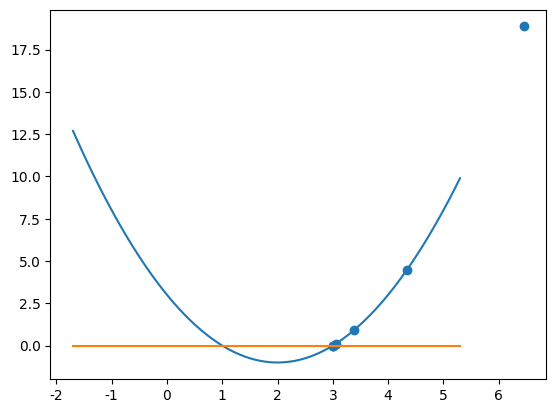

Reproduce this figure in Python.
import numpy as np
import matplotlib.pyplot as plt

plt.rcParams['font.sans-serif'] = ['SimHei']
plt.rcParams['axes.unicode_minus'] = False


def f(x):
    # return (x - 1) ** 2
    return x ** 2 - 4 * x + 3
# x^2 -4x + 3 =(x-1)(x-3)

def df(x):
    # return 2 * x - 2
    return 2 * x - 4


epsilon = 1e-6
x = 10.8
#x = 0.5
# x = 1.5
lstx = []
lsty = []
i = 1
while np.abs(f(x)) > epsilon:
    x = x - f(x) / df(x)
    lstx.append(x)
    lsty.append(f(x))
#     if i == 1 or i == 2:
#         plt.text(x + 0.02, f(x), f'第{i}步迭代')
#     i = i + 1
# plt.text(x, f(x) - 0.01, f'第{i}步迭代')
print(f"函数f(x)的根为{x}")
plt.scatter(lstx, lsty)
# x = np.linspace(0.7, 1.3, 100)
x = np.linspace(-1.7, 5.3, 100)
# plt.ylim([-0.02, 0.1])
plt.plot(x, f(x))
plt.plot(x, [0]*len(x))
plt.show()


#  x**2 - 4*x + 3